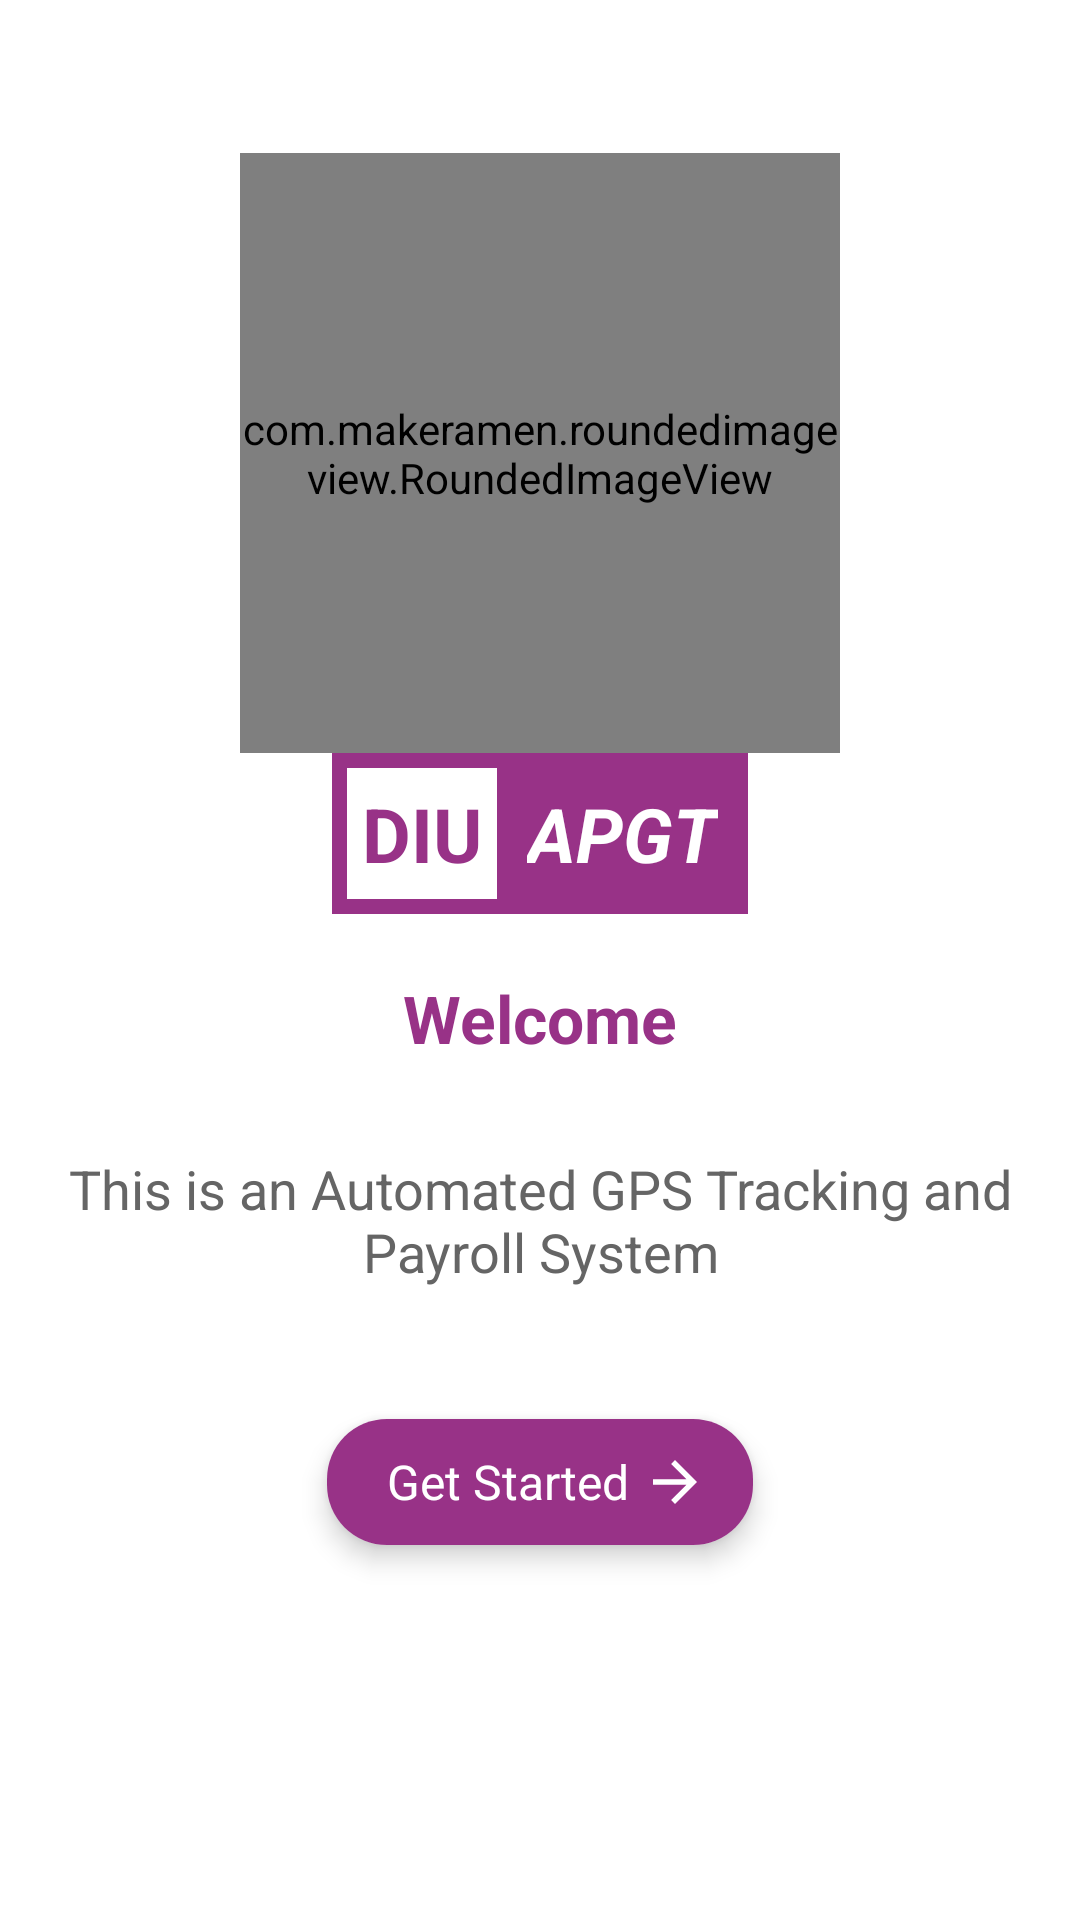

This screen was rendered from an Android layout file. Write that file and the resources it references.
<!-- AndroidManifest.xml: application theme AppTheme -->
<!-- res/layout/activity_splash_screen.xml -->
<?xml version="1.0" encoding="utf-8"?>
<LinearLayout xmlns:tools="http://schemas.android.com/tools"
    xmlns:android="http://schemas.android.com/apk/res/android"
    android:layout_width="match_parent"
    android:layout_height="match_parent"
    xmlns:app="http://schemas.android.com/apk/res-auto"
    android:background="#fff"
    android:gravity="center"
    android:orientation="vertical"
    tools:context=".splashAndDashboard.SplashScreen">

    <com.makeramen.roundedimageview.RoundedImageView
        android:layout_width="200dp"
        android:layout_height="200dp"
        android:src="@drawable/app_logo"
        app:riv_corner_radius="35dp"
        android:layout_gravity="center"/>

    <LinearLayout
        android:layout_width="match_parent"
        android:layout_height="wrap_content"
        android:orientation="horizontal"
        android:layout_gravity="center"
        android:gravity="center">

        <TextView
            android:layout_width="wrap_content"
            android:layout_height="wrap_content"
            android:gravity="center"
            android:text="DIU"
            android:textColor="@color/colorPrimaryDark"
            android:textSize="25sp"
            android:fontFamily="sans-serif"
            android:textStyle="bold"
            android:background="@drawable/blue_border_rectangle"
            android:padding="10dp"/>

        <TextView
            android:layout_width="wrap_content"
            android:layout_height="wrap_content"
            android:gravity="center"
            android:text="APGT"
            android:textColor="#fff"
            android:background="@drawable/blue_rectangle"
            android:textSize="25sp"
            android:fontFamily="sans-serif"
            android:textStyle="bold|italic"
            android:paddingRight="10dp"
            android:paddingTop="10dp"
            android:paddingBottom="10dp"
            android:paddingLeft="5dp"/>

    </LinearLayout>

    <TextView
        android:layout_width="wrap_content"
        android:layout_height="wrap_content"
        android:gravity="center"
        android:text="Welcome"
        android:textColor="@color/colorPrimaryDark"
        android:textSize="22sp"
        android:fontFamily="sans-serif"
        android:layout_marginTop="20dp"
        android:textStyle="bold"/>

    <TextView
        android:layout_width="wrap_content"
        android:layout_height="wrap_content"
        android:gravity="center"
        android:text="This is an Automated GPS Tracking and Payroll System"
        android:textColor="@color/GreyBlack"
        android:textSize="18sp"
        android:fontFamily="sans-serif"
        android:layout_marginTop="20dp"
        android:padding="10dp"/>

    <androidx.cardview.widget.CardView
        android:layout_width="wrap_content"
        android:layout_height="wrap_content"
        android:layout_gravity="center"
        android:id="@+id/getStartedFloatingId"
        android:layout_marginBottom="60dp"
        android:layout_marginTop="20dp"
        app:cardCornerRadius="20dp"
        app:cardElevation="5dp"
        app:cardUseCompatPadding="true">

        <TextView
            android:layout_width="wrap_content"
            android:layout_height="wrap_content"
            android:drawableRight="@drawable/ic_baseline_arrow_forward_24"
            android:background="@color/colorAccent"
            android:text="Get Started "
            android:textColor="#fff"
            android:textSize="16sp"
            android:paddingRight="15dp"
            android:paddingLeft="20dp"
            android:paddingTop="10dp"
            android:paddingBottom="10dp"/>

    </androidx.cardview.widget.CardView>

</LinearLayout>
<!-- resources referenced by this layout -->
<resources>
  <color name="GreyBlack">#656565</color>
  <color name="colorAccent">#983287</color>
  <color name="colorPrimaryDark">#983287</color>
  <!-- drawable app_logo: webp bitmap (drawable, 5540 bytes) -->
  <!-- drawable blue_border_rectangle (drawable) -->
  <?xml version="1.0" encoding="utf-8"?>
  <shape xmlns:android="http://schemas.android.com/apk/res/android">
  
      <stroke
          android:color="@color/colorPrimaryDark"
          android:width="5dp"/>
  
  </shape>
  <!-- drawable blue_rectangle (drawable) -->
  <?xml version="1.0" encoding="utf-8"?>
  <shape xmlns:android="http://schemas.android.com/apk/res/android">
  
      <solid
          android:color="@color/colorPrimaryDark"/>
  </shape>
  <!-- drawable ic_baseline_arrow_forward_24 (drawable) -->
  <vector android:autoMirrored="true" android:height="22dp"
      android:tint="#FFFFFF" android:viewportHeight="24"
      android:viewportWidth="24" android:width="22dp" xmlns:android="http://schemas.android.com/apk/res/android">
      <path android:fillColor="@android:color/white" android:pathData="M12,4l-1.41,1.41L16.17,11H4v2h12.17l-5.58,5.59L12,20l8,-8z"/>
  </vector>
  <style name="AppTheme" parent="Theme.MaterialComponents.Light.NoActionBar.Bridge">
  
          <item name="colorPrimary">@color/colorPrimary</item>
          <item name="colorPrimaryDark">@color/colorPrimaryDark</item>
          <item name="colorAccent">@color/colorAccent</item>
  
      </style>
  <color name="colorPrimary">#983287</color>
</resources>
